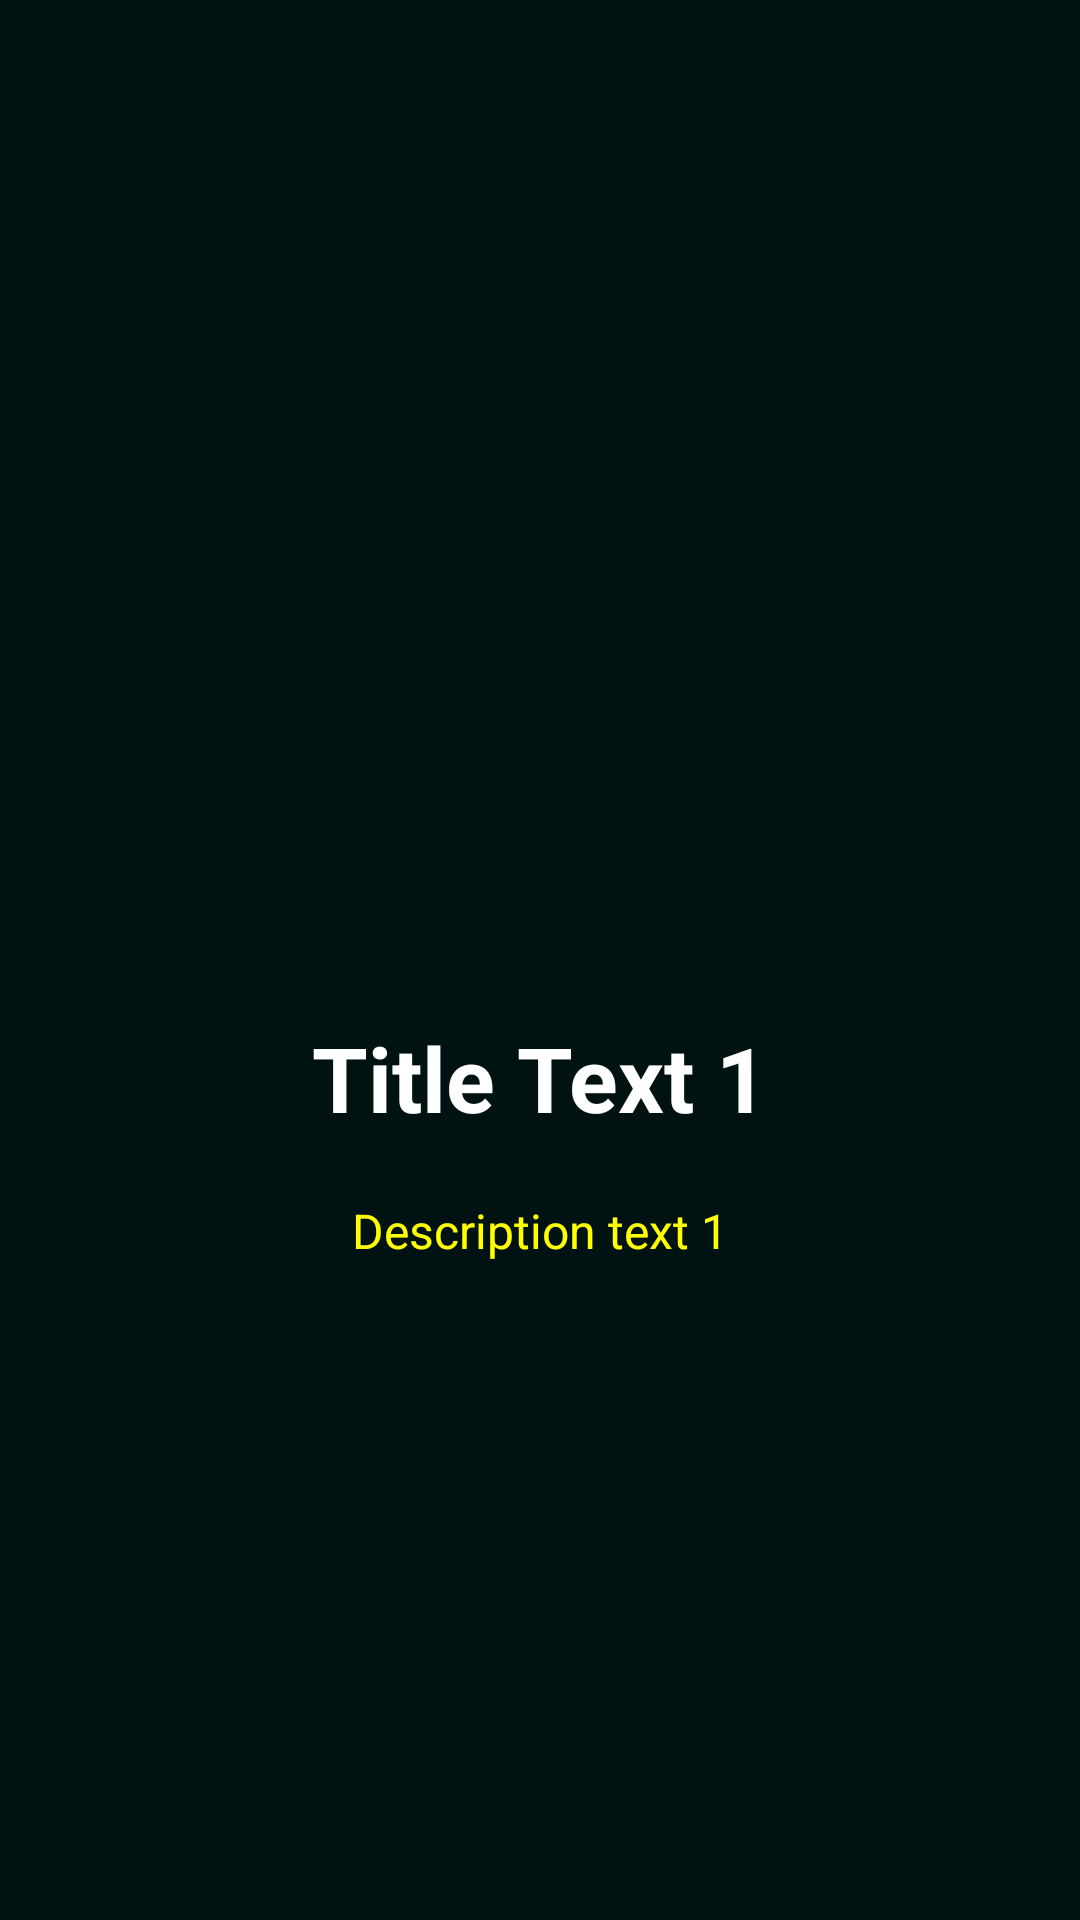

Reconstruct the res/layout file that produces this screen, plus the resources it refers to.
<!-- AndroidManifest.xml: application theme Theme.SmartHome.NoActionBar -->
<!-- res/layout/welcome_slide1.xml -->
<?xml version="1.0" encoding="utf-8"?>
<RelativeLayout xmlns:android="http://schemas.android.com/apk/res/android"
    android:layout_width="match_parent"
    android:layout_height="match_parent"
    android:background="@color/background">

    <LinearLayout
        android:layout_width="wrap_content"
        android:layout_height="wrap_content"
        android:layout_centerInParent="true"
        android:gravity="center_horizontal"
        android:orientation="vertical">

        <ImageView
            android:layout_width="@dimen/img_width_height"
            android:layout_height="@dimen/img_width_height"
            android:src="@drawable/ic_travel" />

        <TextView
            android:layout_width="wrap_content"
            android:layout_height="wrap_content"
            android:text="Title Text 1"
            android:textColor="@android:color/white"
            android:textSize="@dimen/slide_title"
            android:textStyle="bold" />

        <TextView
            android:layout_width="wrap_content"
            android:layout_height="wrap_content"
            android:layout_marginTop="20dp"
            android:paddingLeft="@dimen/desc_padding"
            android:paddingRight="@dimen/desc_padding"
            android:text="Description text 1"
            android:textAlignment="center"
            android:textColor="@color/yellow"
            android:textSize="@dimen/slide_desc" />

    </LinearLayout>


</RelativeLayout>
<!-- resources referenced by this layout -->
<resources>
  <color name="background">#001212</color>
  <color name="yellow">#ffff00</color>
  <dimen name="desc_padding">40dp</dimen>
  <dimen name="img_width_height">120dp</dimen>
  <dimen name="slide_desc">16sp</dimen>
  <dimen name="slide_title">30sp</dimen>
  <style name="Theme.SmartHome.NoActionBar">
          <item name="windowActionBar">true</item>
          <item name="windowNoTitle">true</item>
          <item name="android:windowFullscreen">true</item>
      </style>
</resources>
